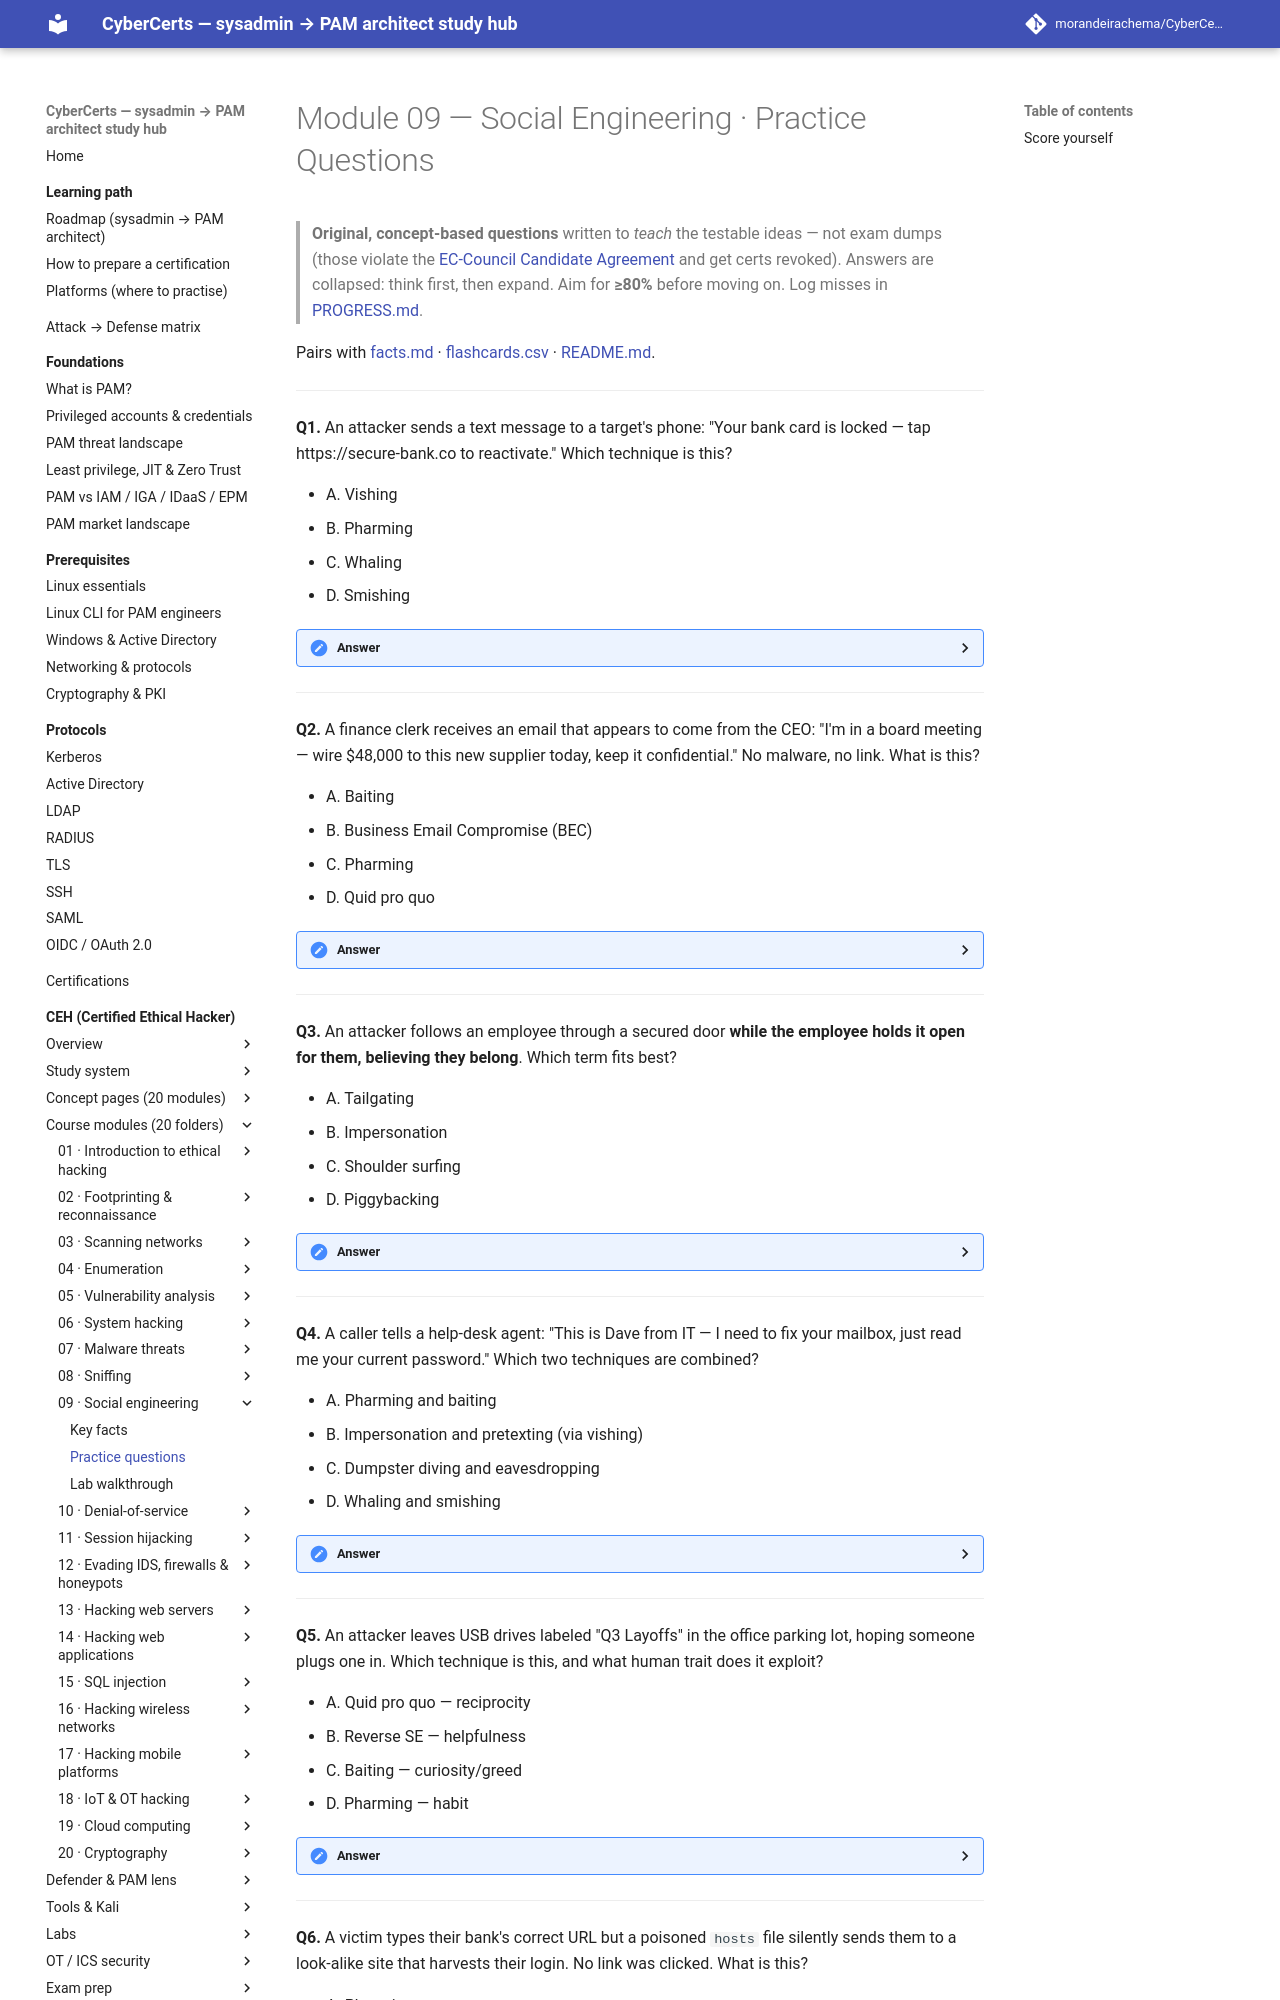

repository: morandeirachema/CyberCerts · page: certs/ceh/modules/09-social-engineering/practice-questions/index.html · generator: mkdocs

# Module 09 — Social Engineering · Practice Questions

> **Original, concept-based questions** written to *teach* the testable ideas — not exam dumps (those violate the [EC-Council Candidate Agreement](https://www.eccouncil.org/) and get certs revoked). Answers are collapsed: think first, then expand. Aim for **≥80%** before moving on. Log misses in [PROGRESS.md](../../PROGRESS.md).

Pairs with [facts.md](facts.md) · [flashcards.csv](flashcards.csv) · [README.md](README.md).

---

**Q1.** An attacker sends a text message to a target's phone: "Your bank card is locked — tap https://secure-bank.co to reactivate." Which technique is this?

- A. Vishing
- B. Pharming
- C. Whaling
- D. Smishing

<details><summary>Answer</summary>

**D. Smishing.** Smishing is phishing delivered over **SMS** and is classed as **mobile-based**. Vishing would be a *voice call*; whaling is an *email* aimed at an executive; pharming needs no message at all — it poisons name resolution. **Tell:** channel = text message ⇒ smishing.
</details>

---

**Q2.** A finance clerk receives an email that appears to come from the CEO: "I'm in a board meeting — wire $48,000 to this new supplier today, keep it confidential." No malware, no link. What is this?

- A. Baiting
- B. Business Email Compromise (BEC)
- C. Pharming
- D. Quid pro quo

<details><summary>Answer</summary>

**B. Business Email Compromise.** BEC impersonates a trusted executive or vendor to authorize a **fraudulent wire transfer or invoice change** — it weaponizes authority and urgency, not a payload. That's why it slips past antivirus. **Controls:** DMARC/SPF/DKIM to block spoofing, plus an out-of-band callback to verify payment changes.
</details>

---

**Q3.** An attacker follows an employee through a secured door **while the employee holds it open for them, believing they belong**. Which term fits best?

- A. Tailgating
- B. Impersonation
- C. Shoulder surfing
- D. Piggybacking

<details><summary>Answer</summary>

**D. Piggybacking.** Piggybacking = the authorized person *knowingly* grants entry ("hold the door"). **Tailgating** is the near-twin where the badge-holder is *unaware* they're being followed. The consent distinction is the whole question — memorize it.
</details>

---

**Q4.** A caller tells a help-desk agent: "This is Dave from IT — I need to fix your mailbox, just read me your current password." Which two techniques are combined?

- A. Pharming and baiting
- B. Impersonation and pretexting (via vishing)
- C. Dumpster diving and eavesdropping
- D. Whaling and smishing

<details><summary>Answer</summary>

**B. Impersonation and pretexting, delivered by vishing.** The attacker *impersonates* IT and invents a *pretext* (a mailbox fix) over a **voice call** (vishing) to justify the request. Human-based attacks routinely stack these. **Control:** help-desk scripts that never accept a password and verify identity out-of-band.
</details>

---

**Q5.** An attacker leaves USB drives labeled "Q3 Layoffs" in the office parking lot, hoping someone plugs one in. Which technique is this, and what human trait does it exploit?

- A. Quid pro quo — reciprocity
- B. Reverse SE — helpfulness
- C. Baiting — curiosity/greed
- D. Pharming — habit

<details><summary>Answer</summary>

**C. Baiting — curiosity/greed.** Baiting *dangles an item* (an infected USB or "free" download) and waits for the victim to take it. Contrast **quid pro quo**, which offers a *service in exchange* — a transaction. Both trade on desire; baiting is the physical/dropped item.
</details>

---

**Q6.** A victim types their bank's correct URL but a poisoned `hosts` file silently sends them to a look-alike site that harvests their login. No link was clicked. What is this?

- A. Pharming
- B. Spear-phishing
- C. Smishing
- D. Angler phishing

<details><summary>Answer</summary>
